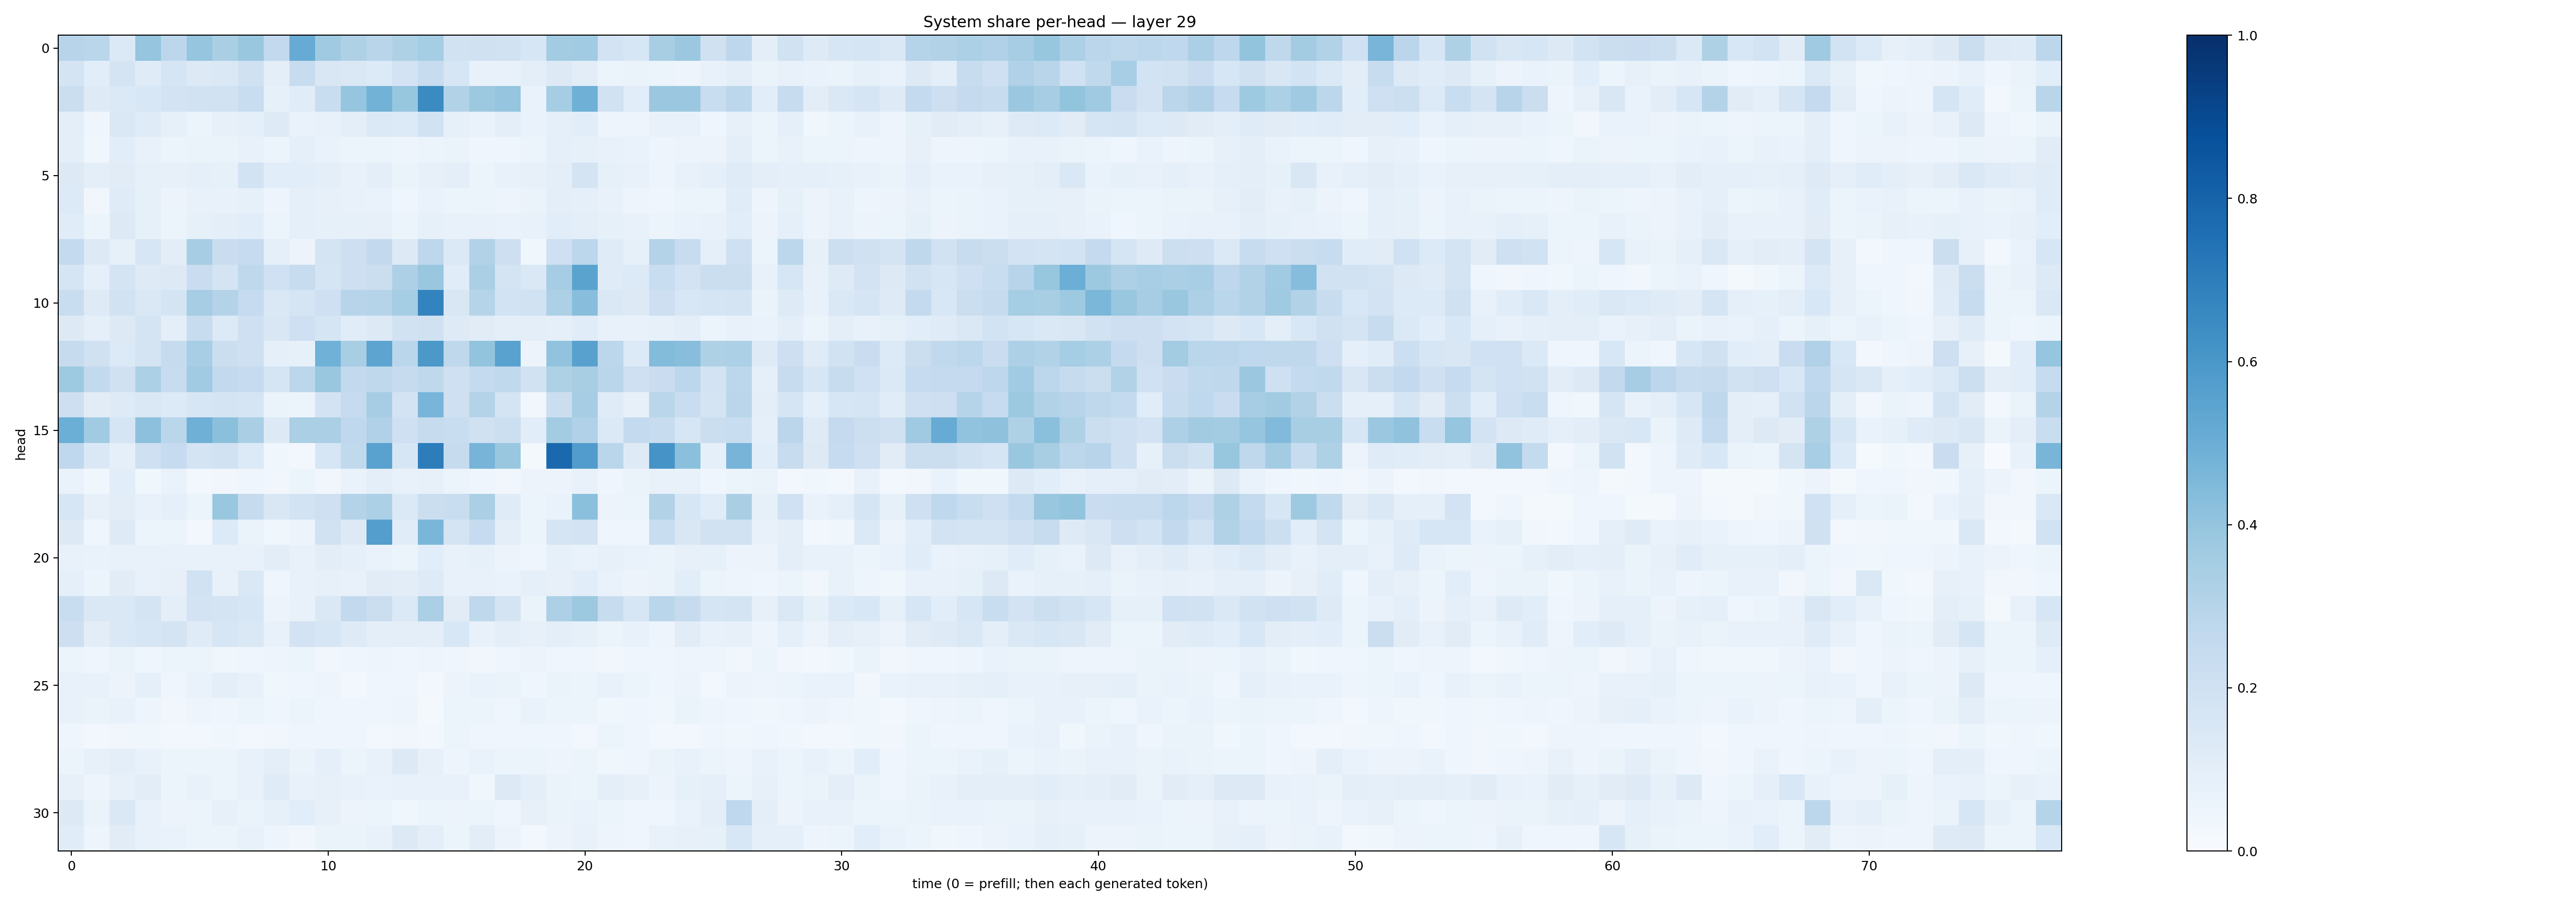

Source data for this figure (header and first rows):
0.2948206, 0.2859023, 0.13999875, 0.3949316, 0.2782819, 0.3965553, 0.3374143, 0.38331085, 0.25843534, 0.5112218, 0.3690942, 0.3226353, 0.29038003, 0.32303295, 0.3544036, 0.19286701, 0.19566442, 0.19074176, 0.16372275, 0.35849205, 0.3635148, 0.18237077, 0.1594515, 0.34147292
0.1767, 0.1075, 0.1795, 0.1206, 0.1667, 0.1256, 0.1467, 0.1985, 0.09792, 0.2393, 0.1492, 0.1471, 0.1344, 0.1823, 0.2364, 0.1638, 0.07309, 0.07345, 0.1, 0.1297, 0.1023, 0.05307, 0.06542, 0.05992
0.2219, 0.1229, 0.1375, 0.1534, 0.181, 0.1931, 0.1931, 0.2321, 0.08488, 0.1158, 0.2324, 0.395, 0.4793, 0.3931, 0.6523, 0.3089, 0.3759, 0.3971, 0.06774, 0.3519, 0.49, 0.1919, 0.1068, 0.3811
0.09527, 0.0404, 0.1472, 0.1178, 0.08582, 0.06011, 0.07937, 0.08869, 0.1219, 0.06793, 0.07495, 0.09858, 0.1391, 0.1334, 0.1916, 0.08274, 0.06749, 0.09953, 0.0674, 0.08691, 0.1074, 0.04842, 0.04998, 0.0735
0.09615, 0.03627, 0.1089, 0.07079, 0.05999, 0.06488, 0.06407, 0.0759, 0.05217, 0.08992, 0.06966, 0.05341, 0.05448, 0.04807, 0.05968, 0.0631, 0.04676, 0.04385, 0.05932, 0.08635, 0.08527, 0.07046, 0.06697, 0.05009
0.1255, 0.09446, 0.1107, 0.08292, 0.08172, 0.09181, 0.08497, 0.1856, 0.1084, 0.1085, 0.09972, 0.07266, 0.09785, 0.06615, 0.08097, 0.09821, 0.06078, 0.07185, 0.07927, 0.09853, 0.175, 0.08384, 0.07108, 0.04895
0.1357, 0.03209, 0.1209, 0.08463, 0.0559, 0.0762, 0.07067, 0.08284, 0.05035, 0.08667, 0.07891, 0.07086, 0.0669, 0.04375, 0.06665, 0.06171, 0.05407, 0.04781, 0.06601, 0.09399, 0.08932, 0.07417, 0.0505, 0.04188
0.1167, 0.05284, 0.132, 0.08473, 0.0621, 0.08534, 0.09629, 0.1057, 0.06229, 0.09093, 0.08299, 0.08364, 0.07853, 0.05878, 0.08452, 0.07073, 0.0779, 0.06921, 0.07094, 0.1075, 0.1001, 0.08289, 0.07092, 0.06138
0.2575, 0.1261, 0.08475, 0.1617, 0.103, 0.3498, 0.2266, 0.2469, 0.08828, 0.05707, 0.1793, 0.2147, 0.2609, 0.1316, 0.2763, 0.1399, 0.3133, 0.2123, 0.03667, 0.2033, 0.2796, 0.1201, 0.08588, 0.3075
0.166, 0.08601, 0.1779, 0.1219, 0.1283, 0.2275, 0.1795, 0.2701, 0.2016, 0.2391, 0.169, 0.2129, 0.2232, 0.3245, 0.3853, 0.1154, 0.333, 0.172, 0.1449, 0.35, 0.5476, 0.1206, 0.1337, 0.2334
0.2318, 0.1235, 0.1897, 0.1446, 0.1773, 0.3513, 0.3085, 0.2483, 0.1421, 0.1712, 0.204, 0.2933, 0.2996, 0.3538, 0.6771, 0.1507, 0.2991, 0.1867, 0.1935, 0.3262, 0.4267, 0.1461, 0.1267, 0.2126
0.129, 0.08688, 0.1306, 0.1755, 0.0999, 0.2368, 0.1328, 0.2103, 0.1514, 0.2097, 0.168, 0.1157, 0.1305, 0.1927, 0.1953, 0.1243, 0.1115, 0.09405, 0.09485, 0.0918, 0.116, 0.07548, 0.07256, 0.07999
0.2458, 0.1984, 0.1328, 0.1723, 0.2439, 0.3459, 0.224, 0.2109, 0.09191, 0.08515, 0.485, 0.3409, 0.5413, 0.288, 0.5971, 0.2708, 0.3985, 0.5537, 0.05639, 0.4058, 0.5585, 0.2775, 0.1337, 0.4402
0.3724, 0.2595, 0.1987, 0.3316, 0.237, 0.364, 0.2591, 0.2493, 0.1643, 0.2794, 0.3832, 0.2608, 0.2727, 0.2435, 0.2708, 0.2103, 0.2568, 0.2636, 0.1899, 0.3227, 0.3422, 0.2865, 0.2077, 0.2268
0.2121, 0.1121, 0.1229, 0.1455, 0.1339, 0.1605, 0.176, 0.171, 0.06409, 0.05335, 0.1806, 0.2472, 0.3483, 0.1832, 0.4676, 0.2039, 0.3061, 0.1756, 0.03174, 0.2245, 0.3511, 0.1202, 0.07967, 0.2858
0.4964, 0.3639, 0.1685, 0.4176, 0.287, 0.492, 0.4195, 0.3378, 0.1293, 0.3335, 0.3323, 0.2693, 0.3182, 0.2094, 0.2425, 0.2333, 0.1991, 0.217, 0.1072, 0.3556, 0.3186, 0.137, 0.2572, 0.2409
0.2663, 0.1429, 0.08774, 0.2091, 0.2492, 0.1755, 0.1943, 0.1333, 0.03842, 0.03051, 0.1569, 0.2654, 0.5527, 0.1603, 0.7013, 0.2428, 0.47, 0.3842, 0.0219, 0.7811, 0.575, 0.2878, 0.1222, 0.6131
0.06799, 0.03704, 0.1088, 0.03701, 0.06744, 0.02895, 0.03513, 0.04627, 0.03356, 0.05319, 0.03507, 0.0666, 0.09798, 0.07357, 0.08137, 0.06249, 0.04424, 0.03201, 0.05559, 0.05837, 0.0775, 0.04453, 0.06417, 0.07161
0.1616, 0.08034, 0.1024, 0.07108, 0.08825, 0.06129, 0.386, 0.246, 0.1523, 0.1851, 0.2054, 0.3081, 0.3302, 0.1392, 0.2199, 0.2318, 0.3358, 0.1179, 0.05317, 0.06729, 0.4218, 0.05665, 0.05262, 0.3124
0.1294, 0.04032, 0.1248, 0.05333, 0.06229, 0.02444, 0.1334, 0.06551, 0.03675, 0.05819, 0.1892, 0.1323, 0.5681, 0.1162, 0.4637, 0.1733, 0.2465, 0.09755, 0.05239, 0.1707, 0.1829, 0.04447, 0.04457, 0.2324
0.07707, 0.06934, 0.0729, 0.07749, 0.07314, 0.07253, 0.07044, 0.0766, 0.1027, 0.07116, 0.1034, 0.08904, 0.0677, 0.05256, 0.1076, 0.07413, 0.08399, 0.05702, 0.04086, 0.0831, 0.0697, 0.07824, 0.07018, 0.06621
0.08707, 0.05164, 0.1117, 0.07327, 0.07851, 0.1884, 0.07419, 0.142, 0.04589, 0.07778, 0.08054, 0.07324, 0.1113, 0.1023, 0.1239, 0.07612, 0.07436, 0.06715, 0.08659, 0.0808, 0.1061, 0.06874, 0.05546, 0.06433
0.2337, 0.1475, 0.1476, 0.1729, 0.09593, 0.1836, 0.1774, 0.1616, 0.05785, 0.07199, 0.143, 0.258, 0.2247, 0.1393, 0.3349, 0.112, 0.2732, 0.179, 0.06357, 0.3257, 0.3777, 0.2365, 0.1568, 0.2853
0.2112, 0.1041, 0.144, 0.1589, 0.1734, 0.1208, 0.1627, 0.1408, 0.0767, 0.1822, 0.1572, 0.1214, 0.09723, 0.09608, 0.09554, 0.1546, 0.07608, 0.09839, 0.07844, 0.09912, 0.08477, 0.05869, 0.07717, 0.04878
0.06187, 0.03944, 0.06441, 0.0438, 0.06011, 0.05089, 0.03854, 0.04677, 0.05045, 0.05296, 0.03322, 0.04268, 0.04698, 0.04088, 0.04824, 0.04195, 0.03374, 0.04565, 0.05845, 0.0443, 0.03937, 0.03386, 0.04175, 0.03988
0.07719, 0.07254, 0.05534, 0.09161, 0.04591, 0.0699, 0.1, 0.07368, 0.03836, 0.0429, 0.04735, 0.0263, 0.04062, 0.04154, 0.0274, 0.0561, 0.06646, 0.06631, 0.04301, 0.06337, 0.05956, 0.07388, 0.05929, 0.04213
0.07083, 0.0651, 0.07203, 0.04875, 0.03435, 0.04816, 0.04354, 0.05906, 0.03919, 0.05263, 0.04058, 0.04372, 0.04405, 0.04773, 0.02049, 0.05164, 0.05257, 0.04437, 0.06907, 0.05127, 0.05267, 0.03901, 0.04497, 0.03857
0.04225, 0.02845, 0.03382, 0.03855, 0.02658, 0.02467, 0.03827, 0.03068, 0.03478, 0.03924, 0.04223, 0.04426, 0.02922, 0.03405, 0.02373, 0.05149, 0.04416, 0.04581, 0.04532, 0.03958, 0.02826, 0.05355, 0.04344, 0.02825
0.06038, 0.081, 0.09464, 0.07567, 0.05871, 0.05113, 0.06087, 0.07667, 0.1013, 0.0644, 0.0867, 0.05278, 0.07082, 0.1267, 0.08144, 0.04936, 0.06704, 0.05969, 0.05299, 0.04826, 0.05204, 0.03906, 0.04018, 0.06626
0.08052, 0.04998, 0.07988, 0.1023, 0.05083, 0.07475, 0.05252, 0.07112, 0.1195, 0.07239, 0.07831, 0.07667, 0.06979, 0.07454, 0.07073, 0.0704, 0.03809, 0.1262, 0.09576, 0.06493, 0.06121, 0.09797, 0.07903, 0.05586
0.1287, 0.06385, 0.1464, 0.07779, 0.05542, 0.05955, 0.08049, 0.06571, 0.08273, 0.107, 0.07868, 0.05841, 0.05181, 0.0363, 0.05965, 0.05839, 0.06096, 0.04399, 0.08068, 0.06498, 0.06873, 0.0609, 0.04509, 0.04675
0.1136, 0.05001, 0.1098, 0.07335, 0.06825, 0.05135, 0.05331, 0.07699, 0.04711, 0.03414, 0.06319, 0.06379, 0.07469, 0.1267, 0.0965, 0.05297, 0.1046, 0.05513, 0.02686, 0.05556, 0.07355, 0.04926, 0.0443, 0.07446
